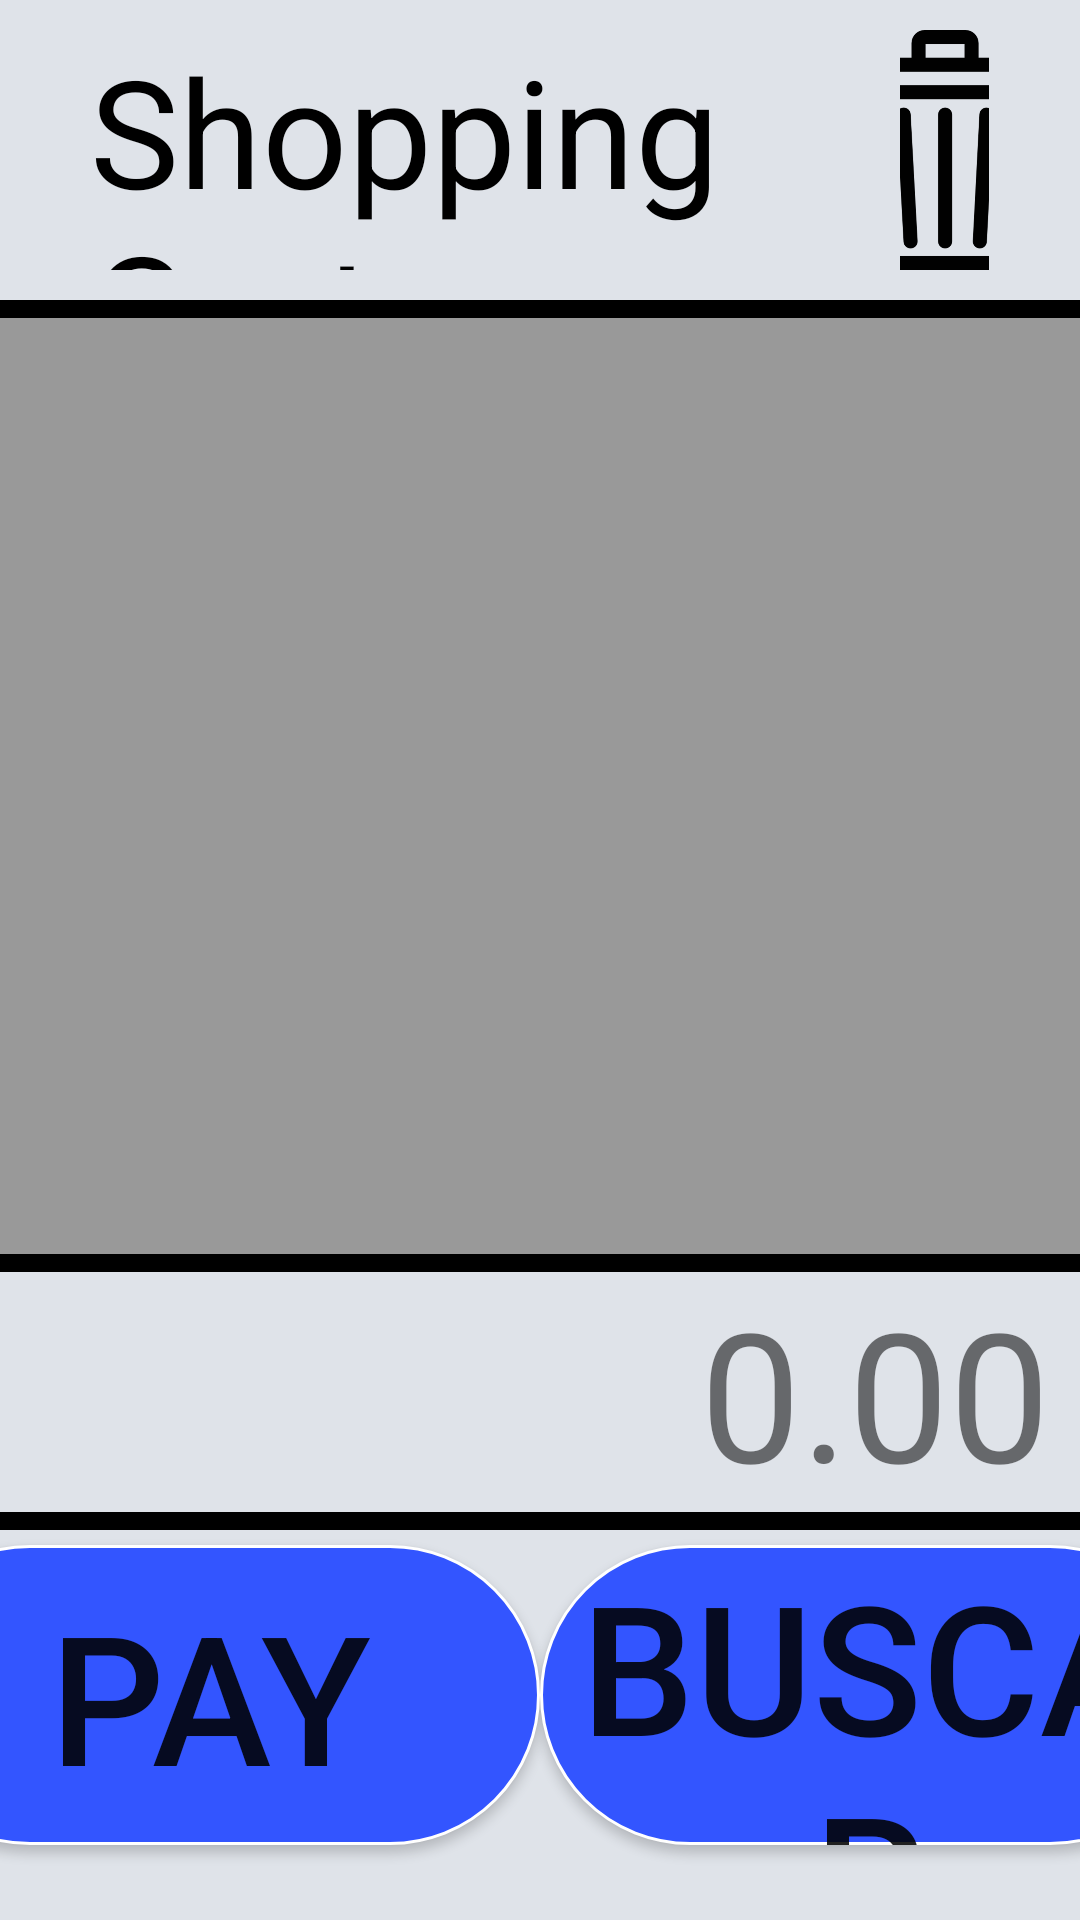

The Android layout XML behind this screen, and the referenced resources:
<!-- AndroidManifest.xml: application theme Theme.KioskoSnacks -->
<!-- res/layout/activity_main.xml -->
<?xml version="1.0" encoding="utf-8"?>
<androidx.constraintlayout.widget.ConstraintLayout xmlns:android="http://schemas.android.com/apk/res/android"
    xmlns:app="http://schemas.android.com/apk/res-auto"
    xmlns:tools="http://schemas.android.com/tools"
    android:layout_width="match_parent"
    android:layout_height="match_parent"
    tools:context=".MainActivity">

    <LinearLayout
        android:layout_width="match_parent"
        android:layout_height="match_parent"
        android:background="@color/backgroundGray"
        android:orientation="vertical">

        <include
            layout="@layout/nav_var_card"
            android:layout_width="match_parent"
            android:layout_height="wrap_content" />

        <View style="@style/subrrallado" />

        <androidx.recyclerview.widget.RecyclerView
            android:id="@+id/cardShop"
            android:layout_width="match_parent"
            android:layout_height="match_parent"
            android:layout_marginTop="10dp"
            android:layout_weight="1" />

        <LinearLayout
            android:id="@+id/linearLayout"
            android:layout_width="match_parent"
            android:layout_height="wrap_content"
            android:background="@color/colorCardView"
            android:gravity="center"
            android:orientation="vertical">

            <View style="@style/subrrallado" />

            <LinearLayout
                android:layout_width="match_parent"
                android:layout_height="wrap_content">

                <TextView
                    android:layout_width="wrap_content"
                    android:layout_height="match_parent"
                    android:layout_weight="1"
                    android:gravity="right"
                    android:text="Total:"
                    android:textSize="@dimen/PagoTextSize" />

                <TextView
                    android:id="@+id/totalCarshop"
                    android:layout_width="wrap_content"
                    android:layout_height="wrap_content"
                    android:layout_marginRight="10dp"
                    android:ems="5"
                    android:gravity="right"
                    android:singleLine="true"
                    android:text="0.00"
                    android:textSize="@dimen/PagoTextSize" />
            </LinearLayout>

            <View style="@style/subrrallado" />

            <LinearLayout
                android:layout_width="match_parent"
                android:layout_height="wrap_content"
                android:gravity="center">

                <Button
                    android:id="@+id/btnPay"
                    android:layout_width="220dp"
                    android:layout_height="100dp"
                    android:layout_marginTop="10dp"
                    android:layout_marginBottom="20dp"
                    android:background="@drawable/boton_redondo"
                    android:text="Pay"
                    android:textSize="@dimen/PagoTextSize" />

                <Button
                    android:id="@+id/btnScanner"
                    android:layout_width="220dp"
                    android:layout_height="100dp"
                    android:layout_marginTop="10dp"
                    android:layout_marginBottom="20dp"
                    android:background="@drawable/boton_redondo"
                    android:text="add"
                    android:textSize="@dimen/PagoTextSize"
                    android:visibility="gone" />

                <Button
                    android:id="@+id/btnLogin"
                    android:layout_width="220dp"
                    android:layout_height="100dp"
                    android:layout_marginTop="10dp"
                    android:layout_marginBottom="20dp"
                    android:background="@drawable/boton_redondo"
                    android:text="Buscar"
                    android:textSize="@dimen/PagoTextSize" />

                <EditText
                    android:id="@+id/codigo"
                    android:layout_width="0dp"
                    android:layout_height="0dp" />
            </LinearLayout>
        </LinearLayout>
    </LinearLayout>

    <include
        android:id="@+id/layout_loading"
        layout="@layout/layout_loading"
        android:visibility="gone" />
</androidx.constraintlayout.widget.ConstraintLayout>
<!-- res/layout/nav_var_card.xml (included above) -->
<?xml version="1.0" encoding="utf-8"?>
<androidx.constraintlayout.widget.ConstraintLayout xmlns:android="http://schemas.android.com/apk/res/android"
    xmlns:tools="http://schemas.android.com/tools"
    android:layout_width="match_parent"
    android:layout_height="wrap_content">

    <com.google.android.material.appbar.AppBarLayout
        android:layout_width="match_parent"
        android:layout_height="wrap_content"
        android:background="@color/colorCardView"
        android:theme="@style/Theme.KioskoSnacks.AppBarOverlay"
        tools:ignore="MissingConstraints">

        <LinearLayout
            android:layout_height="100dp"
            android:layout_width="match_parent"
            android:orientation="horizontal">

            <TextView
                android:id="@+id/titulo"
                android:layout_width="0dp"
                android:layout_height="match_parent"
                android:layout_weight="0.9"
                android:layout_marginTop="10dp"
                android:layout_marginBottom="10dp"
                android:layout_marginLeft="30dp"
                android:gravity="left | center"
                android:textColor="@color/black"
                android:text="Shopping Cart"
                android:textSize="@dimen/navBarText" />

            <FrameLayout
                android:id="@+id/clearAll"
                android:layout_width="0dp"
                android:layout_height="80dp"
                android:layout_marginRight="30dp"
                android:layout_marginTop="10dp"
                android:layout_marginBottom="10dp"
                android:layout_weight="0.1">

                <ImageView
                    android:layout_width="80dp"
                    android:layout_height="80dp"
                    android:layout_gravity="center"
                    android:src="@drawable/eliminar"
                    tools:ignore="UseAppTint" />
            </FrameLayout>
        </LinearLayout>
    </com.google.android.material.appbar.AppBarLayout>
</androidx.constraintlayout.widget.ConstraintLayout>
<!-- res/layout/layout_loading.xml (included above) -->
<?xml version="1.0" encoding="utf-8"?>
<LinearLayout xmlns:android="http://schemas.android.com/apk/res/android"
    android:layout_width="match_parent"
    android:layout_height="match_parent"
    xmlns:app="http://schemas.android.com/apk/res-auto"
    android:gravity="center"
    android:background="#CC000000">

    <com.airbnb.lottie.LottieAnimationView
        android:id="@+id/loading"
        android:layout_width="600dp"
        android:layout_height="600dp"
        app:lottie_rawRes="@raw/loading"
        app:lottie_autoPlay="true"
        app:lottie_loop="true"/>
</LinearLayout>
<!-- resources referenced by this layout -->
<resources>
  <color name="backgroundGray">#999</color>
  <color name="black">#FF000000</color>
  <color name="colorCardView">#DFE3E9</color>
  <dimen name="PagoTextSize">60sp</dimen>
  <dimen name="navBarText">50sp</dimen>
  <!-- drawable boton_redondo (drawable) -->
  <?xml version="1.0" encoding="utf-8"?>
  <shape xmlns:android="http://schemas.android.com/apk/res/android">
      
      <corners android:radius="150dp" />
      
      <solid android:color="@color/SEND_DATA_COLOR" />
      
      <stroke
          android:width="1dip"
          android:color="@android:color/white" />
  </shape>
  <!-- drawable eliminar: png bitmap (drawable-hdpi, 17688 bytes) -->
  <style name="Theme.KioskoSnacks.AppBarOverlay" parent="ThemeOverlay.AppCompat.Dark.ActionBar" />
  <style name="subrrallado">
          <item name="android:layout_width">match_parent</item>
          <item name="android:layout_height">6dp</item>
          <item name="android:background">@color/black</item>
      </style>
  <style name="Theme.KioskoSnacks" parent="Theme.AppCompat.Light.NoActionBar">
          
          <item name="colorPrimary">@color/purple_500</item>
          <item name="colorPrimaryVariant">@color/purple_700</item>
          <item name="colorOnPrimary">@color/white</item>
          
          <item name="colorSecondary">@color/teal_200</item>
          <item name="colorSecondaryVariant">@color/teal_700</item>
          <item name="colorOnSecondary">@color/black</item>
          
          <item name="android:statusBarColor">?attr/colorPrimaryVariant</item>
          
      </style>
  <color name="SEND_DATA_COLOR">#3355FF</color>
  <color name="purple_500">#FF6200EE</color>
  <color name="purple_700">#FF3700B3</color>
  <color name="white">#FFFFFFFF</color>
  <color name="teal_200">#FF03DAC5</color>
  <color name="teal_700">#FF018786</color>
</resources>
